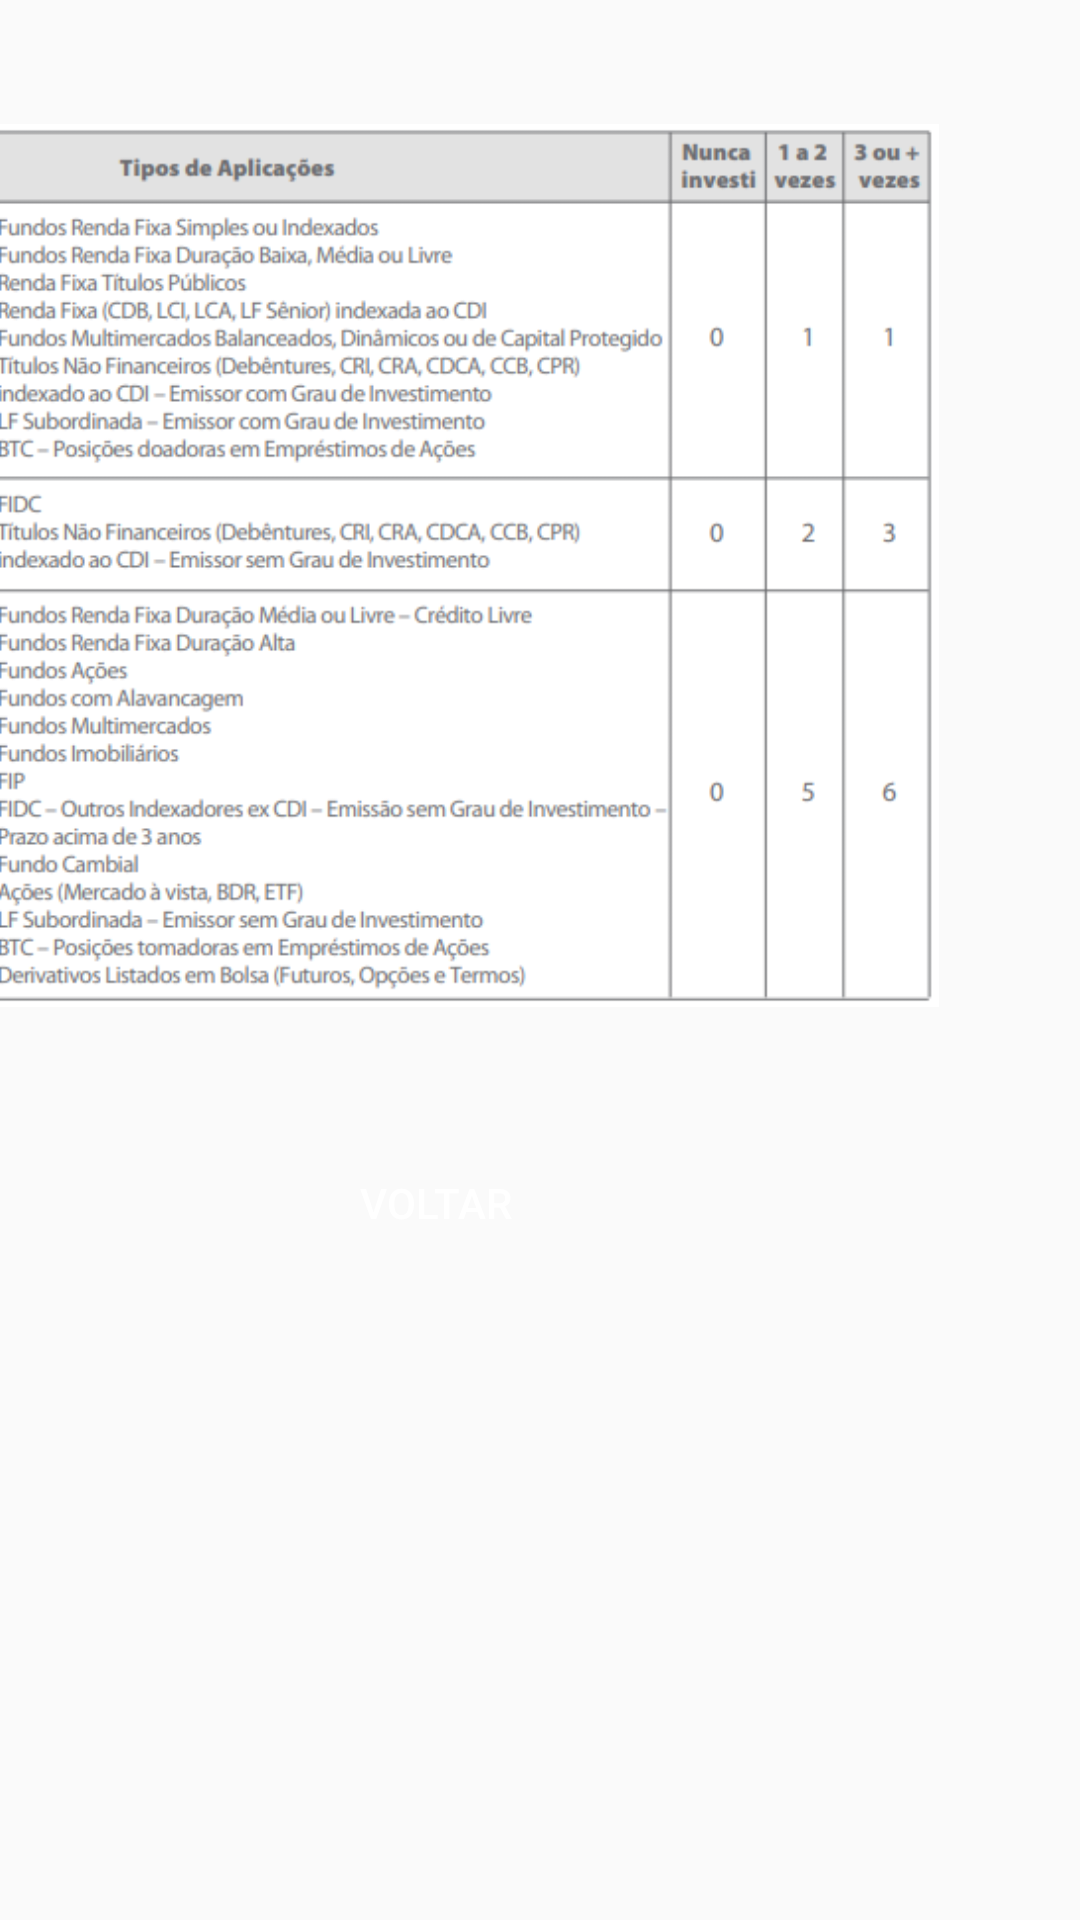

This screen was rendered from an Android layout file. Write that file and the resources it references.
<!-- AndroidManifest.xml: application theme AppTheme -->
<!-- res/layout/fragment_image_q8.xml -->
<?xml version="1.0" encoding="utf-8"?>
<androidx.constraintlayout.widget.ConstraintLayout xmlns:android="http://schemas.android.com/apk/res/android"
    xmlns:app="http://schemas.android.com/apk/res-auto"
    xmlns:tools="http://schemas.android.com/tools"
    android:layout_width="match_parent"
    android:layout_height="match_parent"
    tools:context=".fragments.ImageQ8">

    <ImageView
        android:id="@+id/imageView2"
        android:layout_width="329dp"
        android:layout_height="377dp"
        android:layout_marginEnd="64dp"
        android:layout_marginRight="64dp"
        android:src="@drawable/imageq8"
        app:layout_constraintEnd_toEndOf="parent"
        app:layout_constraintStart_toStartOf="parent"
        app:layout_constraintTop_toTopOf="parent" />

    <Button
        android:id="@+id/btnVoltarq8"
        android:layout_width="0dp"
        android:layout_height="wrap_content"
        android:layout_marginEnd="70dp"
        android:layout_marginRight="70dp"
        android:text="VOLTAR"
        app:layout_constraintEnd_toEndOf="parent"
        app:layout_constraintStart_toStartOf="parent"
        app:layout_constraintTop_toBottomOf="@+id/imageView2" />

</androidx.constraintlayout.widget.ConstraintLayout>
<!-- resources referenced by this layout -->
<resources>
  <!-- drawable imageq8: png bitmap (drawable, 63591 bytes) -->
  <style name="AppTheme" parent="Theme.AppCompat.Light.DarkActionBar">
          
          <item name="colorPrimary">@color/colorPrimary</item>
          <item name="colorPrimaryDark">@color/colorPrimaryDark</item>
          <item name="colorAccent">@color/colorAccent</item>
          <item name="buttonStyle">@style/AppTheme.RoundedCornerMaterialButton</item>
  
      </style>
  <color name="colorPrimary">#D81B60</color>
  <color name="colorPrimaryDark">#616161</color>
  <color name="colorAccent">#4C5FD1</color>
  <style name="AppTheme.RoundedCornerMaterialButton" parent="Widget.AppCompat.Button.Colored">
          <item name="android:background">@drawable/rounded_shape</item>
      </style>
</resources>
